Image classification data set "data" (eclarson/MachineLearningNotebooks on GitHub). Class labels (7): Audi, Hyundai Creta, Mahindra Scorpio, Rolls Royce, Swift, Tata Safari, Toyota Innova.

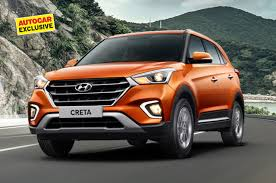
Label: Hyundai Creta

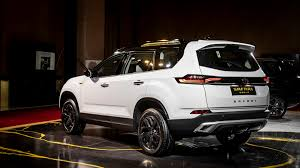
Label: Tata Safari

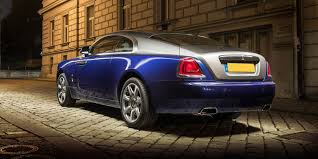
Label: Rolls Royce

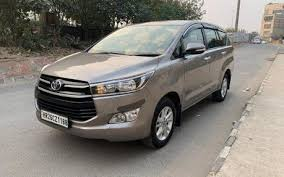
Label: Toyota Innova

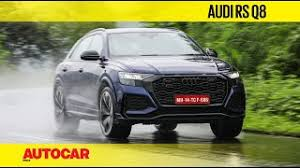
Label: Audi

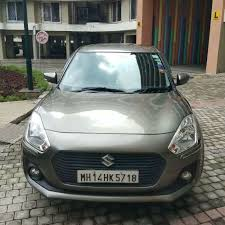
Label: Swift
